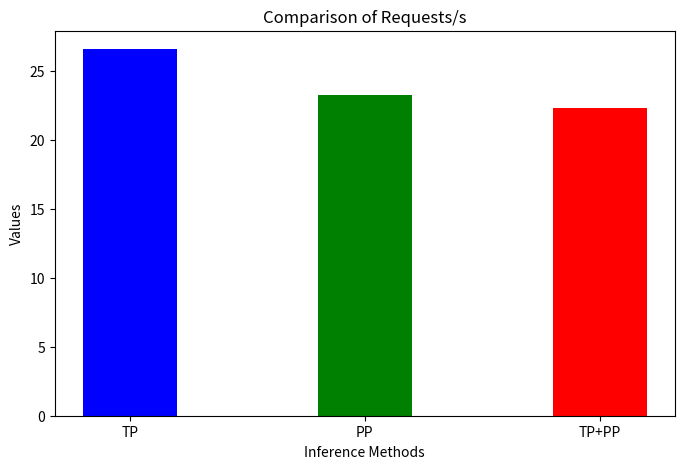
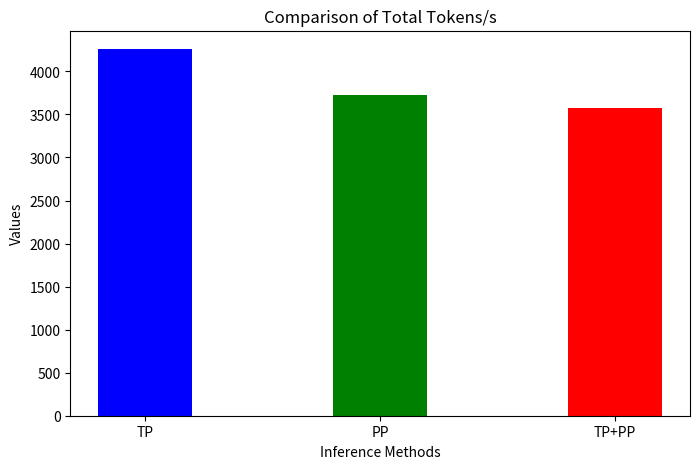
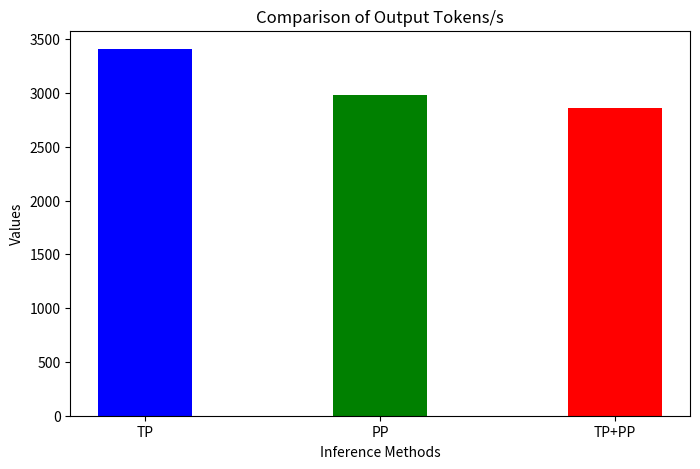

These figures' Python source, in order:
import matplotlib.pyplot as plt
import numpy as np
# 该数据由benchmarks/benchmark_throughput.py跑出
# python benchmark_throughput.py --async-engine --model ~/Meta-Llama-3-8B-Instruct/ --tensor_parallel_size 2 --pipeline_parallel_size 2
data = {
    "TP": [26.62, 4259.81, 3407.84],
    "PP": [23.28, 3724.19, 2979.36],
    "TP+PP": [22.35, 3576.00, 2860.80]
}

categories = ["Requests/s", "Total Tokens/s", "Output Tokens/s"]
labels = list(data.keys())
values = np.array(list(data.values())).T

x = np.arange(len(labels))
width = 0.4

for i, category in enumerate(categories):
    fig, ax = plt.subplots(figsize=(8, 5))
    ax.bar(x, values[i], width, color=['blue', 'green', 'red'])
    
    ax.set_xlabel("Inference Methods")
    ax.set_ylabel("Values")
    ax.set_title(f"Comparison of {category}")
    ax.set_xticks(x)
    ax.set_xticklabels(labels)
    
    plt.savefig(f"{category.replace(' ', '_').replace('/', '_').lower()}_comparison.png")

    plt.show()
